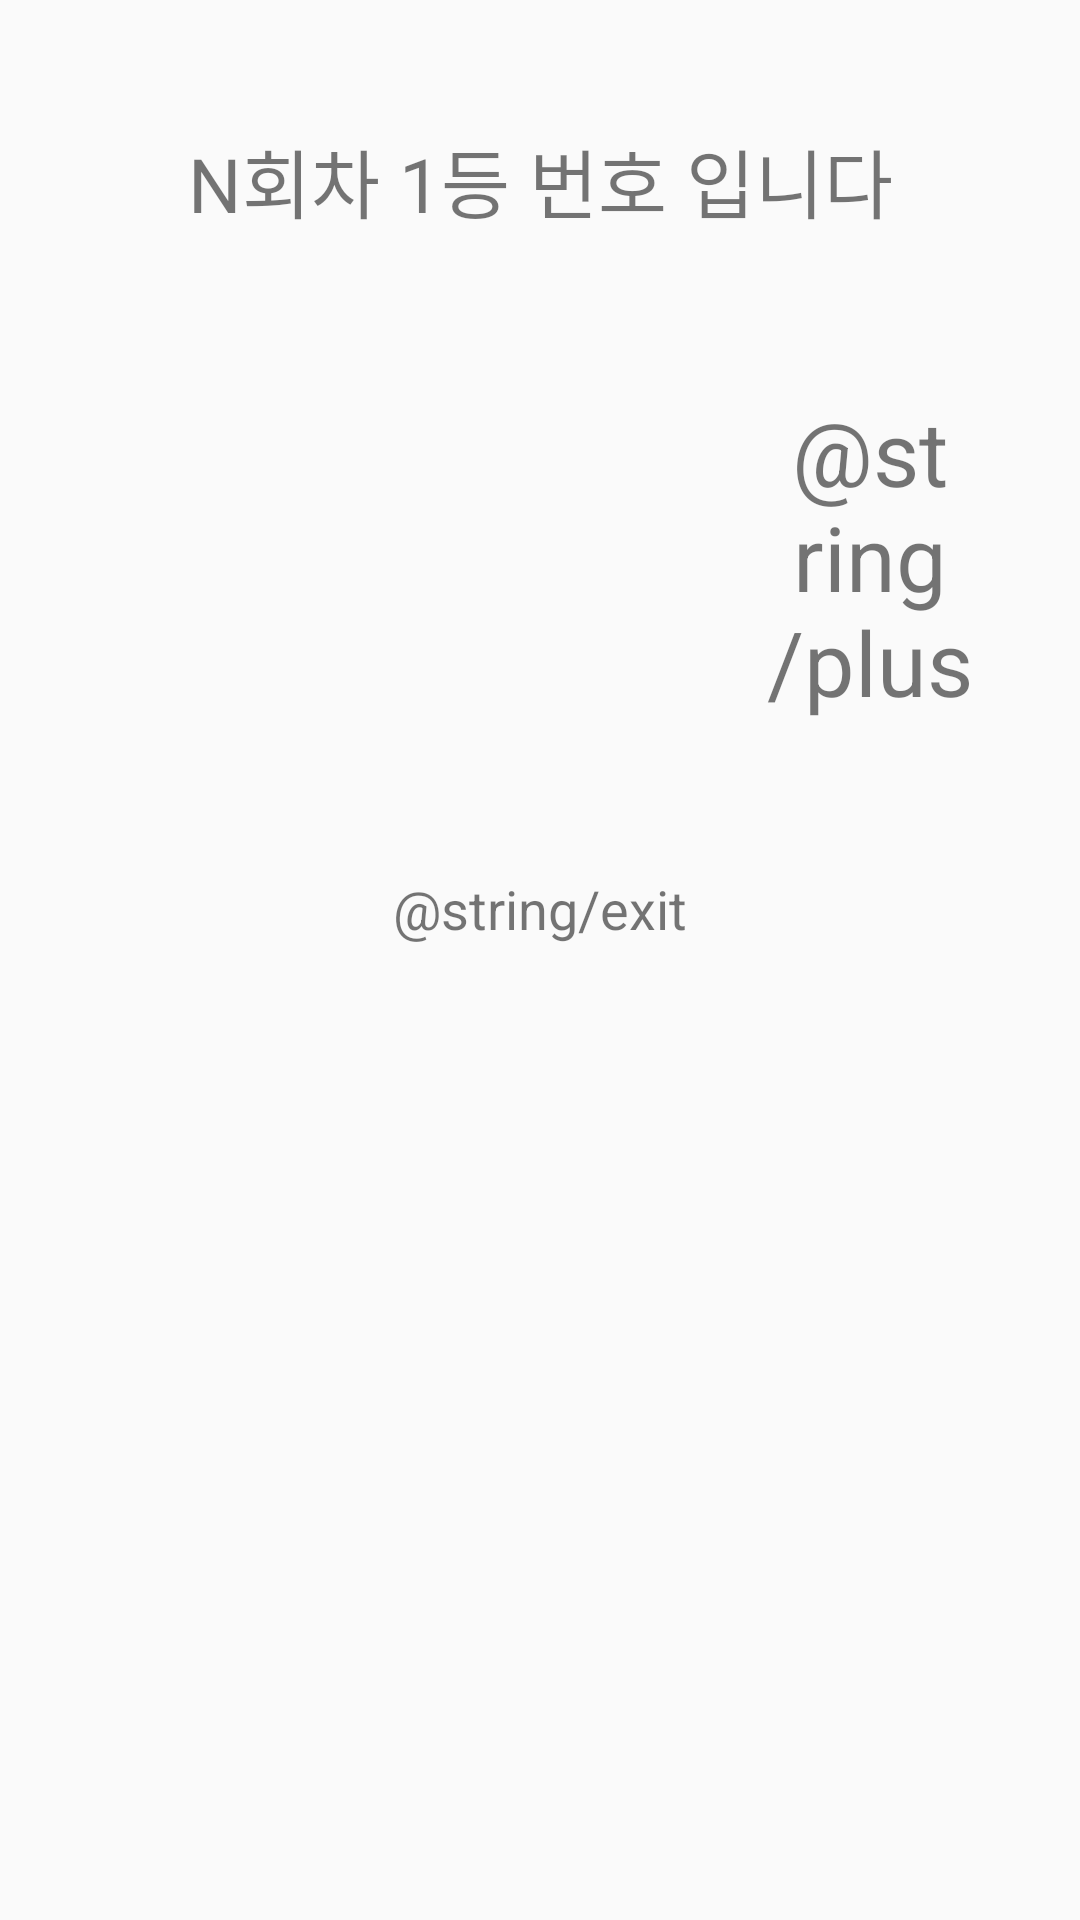

Here is an Android app screen rendered from its layout file. Give the layout XML and the strings, colors and styles it references.
<!-- AndroidManifest.xml: application theme AppTheme -->
<!-- res/layout/activity_winning_number.xml -->
<?xml version="1.0" encoding="utf-8"?>
<LinearLayout xmlns:android="http://schemas.android.com/apk/res/android"
    xmlns:app="http://schemas.android.com/apk/res-auto"
    xmlns:tools="http://schemas.android.com/tools"
    android:layout_width="match_parent"
    android:orientation="vertical"
    android:layout_height="match_parent"
    tools:context=".view.winningnumber.WinningNumber">


    <TextView
        android:id="@+id/winningHeader"
        android:layout_marginTop="30dp"
        android:text="N회차 1등 번호 입니다"
        android:gravity="center"
        android:textSize="25dp"
        android:paddingTop="12dp"
        android:paddingBottom="12dp"
        android:layout_width="match_parent"
        android:layout_height="wrap_content" />
    <LinearLayout
        android:layout_marginTop="20dp"
        android:paddingTop="20dp"
        android:paddingBottom="20dp"
        android:id="@+id/winningLinearNum"
        android:gravity="center"
        android:orientation="horizontal"
        android:layout_width="match_parent"
        android:layout_height="wrap_content">

        <TextView
            android:id="@+id/wnum1"
            android:gravity="center"
            android:layout_width="@dimen/numWidthHeight"
            android:layout_height="@dimen/numWidthHeight"
            android:textColor="@color/colorWhite"
            />
        <TextView
            android:id="@+id/wnum2"
            android:gravity="center"
            android:layout_marginStart="@dimen/numMargin"
            android:layout_width="@dimen/numWidthHeight"
            android:layout_height="@dimen/numWidthHeight"
            android:textColor="@color/colorWhite"
            />
        <TextView
            android:gravity="center"
            android:id="@+id/wnum3"
            android:layout_marginStart="@dimen/numMargin"
            android:layout_width="@dimen/numWidthHeight"
            android:layout_height="@dimen/numWidthHeight"
            android:textColor="@color/colorWhite"
            />
        <TextView
            android:gravity="center"
            android:id="@+id/wnum4"
            android:layout_marginStart="@dimen/numMargin"
            android:layout_width="@dimen/numWidthHeight"
            android:layout_height="@dimen/numWidthHeight"
            android:textColor="@color/colorWhite"
            />
        <TextView
            android:gravity="center"
            android:id="@+id/wnum5"
            android:layout_marginStart="@dimen/numMargin"
            android:layout_width="@dimen/numWidthHeight"
            android:layout_height="@dimen/numWidthHeight"
            android:textColor="@color/colorWhite"
            />
        <TextView
            android:gravity="center"
            android:id="@+id/wnum6"
            android:layout_marginStart="@dimen/numMargin"
            android:layout_width="@dimen/numWidthHeight"
            android:layout_height="@dimen/numWidthHeight"
            android:textColor="@color/colorWhite"
            />
        <TextView
            android:id="@+id/winningPlus"
            android:gravity="center"
            android:layout_marginStart="@dimen/numMargin"
            android:layout_width="wrap_content"
            android:layout_height="wrap_content"
            android:text="@string/plus"
            android:textSize="@dimen/plusSize"
            />
        <TextView
            android:gravity="center"
            android:id="@+id/wnum7"
            android:layout_marginStart="@dimen/numMargin"
            android:layout_width="@dimen/numWidthHeight"
            android:layout_height="@dimen/numWidthHeight"
            android:textColor="@color/colorWhite"
            />
    </LinearLayout>
    <TextView
        android:id="@+id/winningExit"
        android:layout_marginTop="25dp"
        android:layout_gravity="center_horizontal"
        android:text="@string/exit"
        android:gravity="center"
        android:textSize="18dp"
        android:padding="5dp"
        android:layout_width="wrap_content"
        android:layout_height="wrap_content" />

</LinearLayout>
<!-- resources referenced by this layout -->
<resources>
  <dimen name="numMargin">6dp</dimen>
  <dimen name="numWidthHeight">38dp</dimen>
  <dimen name="plusSize">30sp</dimen>
  <style name="AppTheme" parent="Theme.AppCompat.Light.NoActionBar">
          
          <item name="colorPrimary">@color/colorSky</item>
          <item name="colorPrimaryDark">@color/colorSky</item>
          <item name="colorAccent">@color/colorAccent</item>
      </style>
  <color name="colorAccent">#D81B60</color>
</resources>
